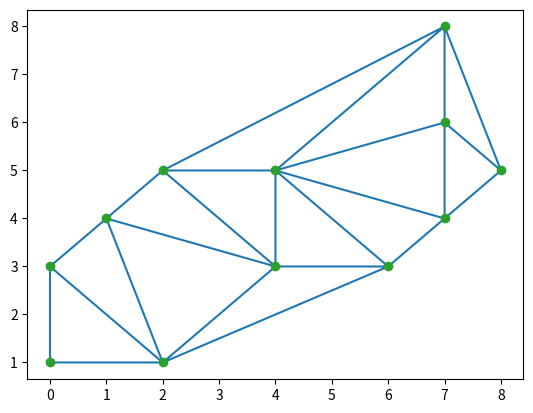

Reproduce this figure in Python.
import matplotlib.pyplot as plt
from scipy.spatial import Delaunay
import numpy as np
points = np.array([[0, 3],
                   [0, 1],
                   [2, 5],
                   [2, 1],
                   [1, 4],
                   [7, 8],
                   [7, 6],
                   [7, 4],
                   [8, 5],
                   [6, 3],
                   [4, 5],
                   [4, 3]])
triangulation = Delaunay(points)

plt.triplot(points[:, 0], points[:, 1], triangulation.simplices)
plt.plot(points[:, 0], points[:, 1], 'o')
plt.show()
